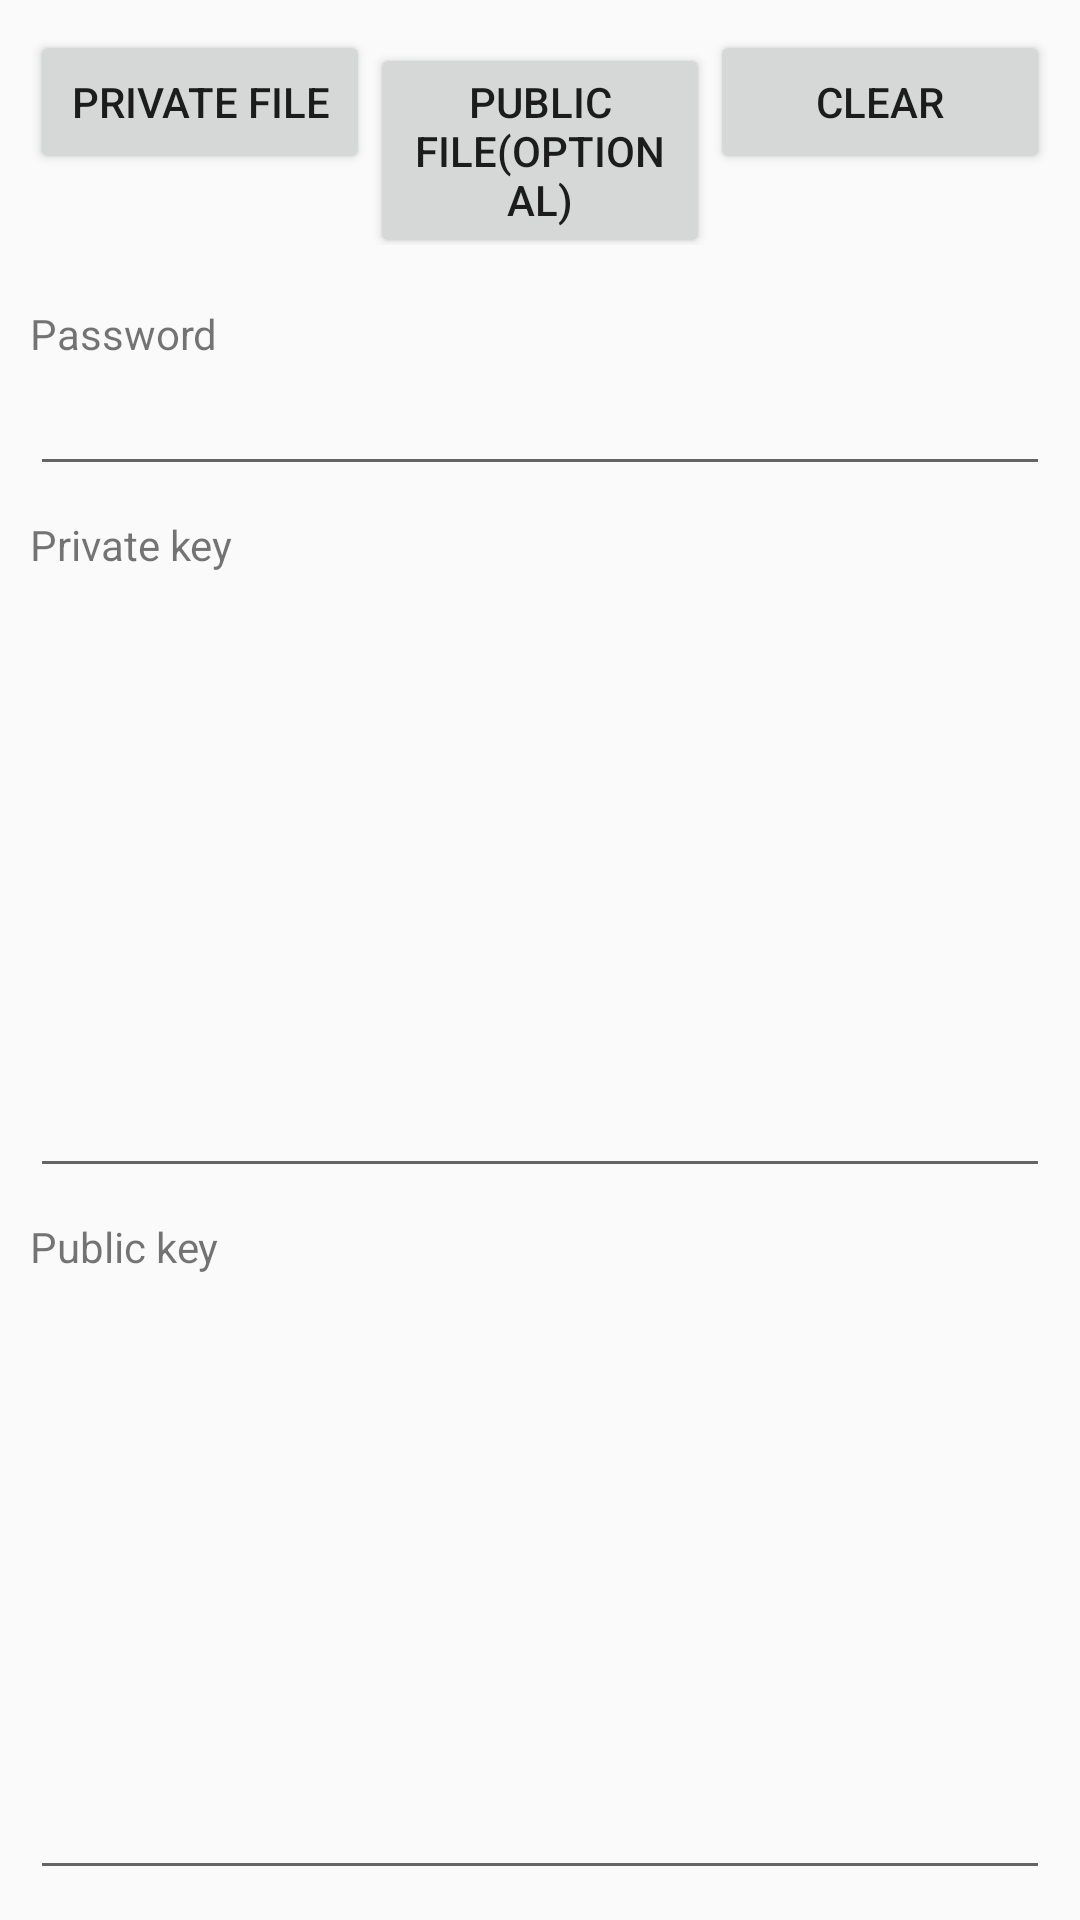

Android layout source for this screen:
<!-- AndroidManifest.xml: application theme AppTheme -->
<!-- res/layout/activity_ssh_setting.xml -->
<?xml version="1.0" encoding="utf-8"?>
<androidx.constraintlayout.widget.ConstraintLayout xmlns:android="http://schemas.android.com/apk/res/android"
    xmlns:app="http://schemas.android.com/apk/res-auto"
    android:layout_width="match_parent"
    android:layout_height="match_parent"
    android:padding="10dp">

    <LinearLayout
        android:id="@+id/layoutButtons"
        android:layout_width="0dp"
        android:layout_height="wrap_content"
        app:layout_constraintEnd_toEndOf="parent"
        app:layout_constraintStart_toStartOf="parent"
        app:layout_constraintTop_toTopOf="parent"
        android:orientation="horizontal">

        <Button
            android:id="@+id/btnPrivateFile"
            android:layout_width="0dp"
            android:layout_height="wrap_content"
            android:layout_weight="1"
            android:text="@string/btn_ssh_key_select_private_file"
            />

        <Button
            android:id="@+id/btnPublicFile"
            android:layout_width="0dp"
            android:layout_height="wrap_content"
            android:layout_weight="1"
            android:text="@string/btn_ssh_key_select_public_file"
            />

        <Button
            android:id="@+id/btnClear"
            android:layout_width="0dp"
            android:layout_height="wrap_content"
            android:layout_weight="1"
            android:text="@string/btn_ssh_key_clear"
            />

    </LinearLayout>

    <LinearLayout
        android:layout_width="match_parent"
        android:layout_height="0dp"
        app:layout_constrainedHeight="true"
        app:layout_constraintBottom_toBottomOf="parent"
        app:layout_constraintEnd_toEndOf="parent"
        app:layout_constraintStart_toStartOf="parent"
        app:layout_constraintTop_toBottomOf="@+id/layoutButtons"
        app:layout_constraintVertical_weight="1"
        android:orientation="vertical"
        android:layout_marginTop="10dp">

        <TextView
            android:layout_width="wrap_content"
            android:layout_height="wrap_content"
            android:text="@string/ssh_password"
            android:layout_marginTop="10dp"
            />

        <EditText
            android:id="@+id/editPassword"
            android:layout_width="match_parent"
            android:layout_height="wrap_content"
            android:inputType="textPassword"
            />

        <TextView
            android:layout_width="wrap_content"
            android:layout_height="wrap_content"
            android:text="@string/ssh_private_key"
            android:layout_marginTop="10dp"
            />

        <EditText
            android:id="@+id/editPrivateKey"
            android:layout_width="match_parent"
            android:layout_height="0dp"
            android:layout_weight="1"
            />

        <TextView
            android:layout_width="wrap_content"
            android:layout_height="wrap_content"
            android:text="@string/ssh_public_key"
            android:layout_marginTop="10dp"
            />

        <EditText
            android:id="@+id/editPublicKey"
            android:layout_width="match_parent"
            android:layout_height="0dp"
            android:layout_weight="1"
            />

    </LinearLayout>



</androidx.constraintlayout.widget.ConstraintLayout>
<!-- resources referenced by this layout -->
<resources>
  <string name="btn_ssh_key_clear">"Clear"</string>
  <string name="btn_ssh_key_select_private_file">"Private file"</string>
  <string name="btn_ssh_key_select_public_file">"Public file(optional)"</string>
  <string name="ssh_password">"Password"</string>
  <string name="ssh_private_key">"Private key"</string>
  <string name="ssh_public_key">"Public key"</string>
  <style name="AppTheme" parent="Theme.AppCompat.DayNight.DarkActionBar">
  
          <item name="colorPrimary">@color/colorPrimary</item>
          <item name="colorPrimaryDark">@color/colorPrimaryDark</item>
          <item name="colorAccent">@color/colorAccent</item>
  
      </style>
  <!-- not gathered from this repository: default colours our renderer supplied (Android Studio template values) -->
  <color name="colorPrimary">#FF6200EE</color>
  <color name="colorPrimaryDark">#FF3700B3</color>
  <color name="colorAccent">#FF03DAC5</color>
</resources>
